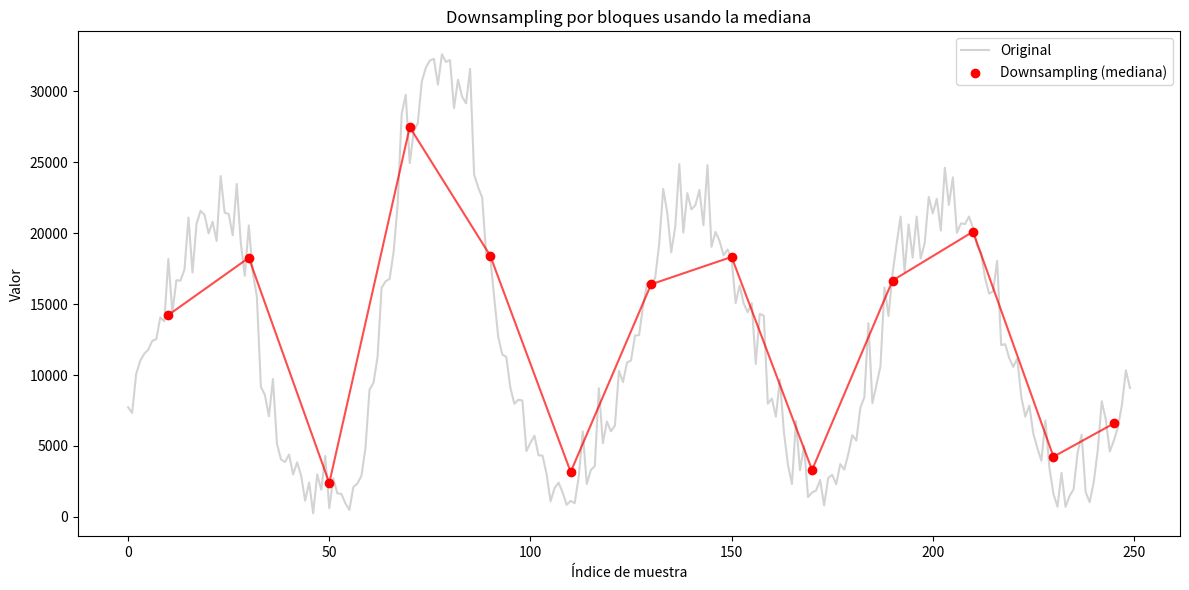

Python code for this plot:
import matplotlib.pyplot as plt
import numpy as np

# Parámetros
BLOCK_SIZE = 20  # Cambia este valor para ajustar la reducción
values = [7729, 7330, 10075, 10998, 11502, 11781, 12413, 12530, 14070, 13789, 18186, 14401, 16691, 16654, 17424, 21104, 17230, 20656, 21584, 21297, 19986, 20808, 19455, 24029, 21455, 21350, 19854, 23476, 19349, 16996, 20546, 17187, 15548, 9179, 8586, 7095, 9718, 5148, 4047, 3873, 4398, 2989, 3848, 2916, 1142, 2427, 250, 2995, 1918, 4297, 617, 2715, 1662, 1621, 960, 500, 2114, 2354, 2900, 4878, 8972, 9460, 11283, 16147, 16617, 16778, 18711, 22036, 28432, 29756, 24944, 27199, 27760, 30706, 31671, 32185, 32290, 30470, 32616, 32075, 32210, 28822, 30823, 29632, 29157, 31585, 24133, 23245, 22516, 18513, 18330, 15450, 12685, 11451, 11280, 9116, 7975, 8263, 8203, 4641, 5232, 5724, 4347, 4319, 3045, 1099, 2035, 2411, 1727, 852, 1134, 966, 2838, 6033, 2319, 3294, 3587, 9076, 5194, 6725, 6032, 6444, 10293, 9507, 10881, 11036, 12789, 12813, 14893, 16465, 16336, 16854, 19249, 23126, 21461, 18657, 20474, 24871, 20046, 22832, 21681, 21978, 23053, 20569, 24801, 19045, 20092, 19470, 18446, 18851, 18210, 15078, 16309, 15055, 14427, 15074, 10776, 14319, 14183, 7984, 8344, 7071, 9675, 5985, 3679, 2321, 6757, 3291, 5003, 1401, 1724, 1857, 2605, 803, 2742, 2971, 2306, 3722, 3332, 4427, 5762, 5383, 7692, 8436, 13660, 8018, 9303, 10626, 16171, 14163, 17161, 19214, 21171, 17274, 20616, 18281, 21171, 18220, 19315, 22558, 21393, 22431, 20186, 24619, 21997, 23938, 20029, 20694, 20648, 21173, 20377, 19147, 18578, 16839, 15735, 15907, 18059, 12111, 12178, 11201, 10577, 11160, 8485, 7065, 7852, 5865, 4856, 3955, 6803, 3444, 1616, 717, 3105, 704, 1473, 1948, 4534, 5800, 1757, 1038, 2435, 4677, 8155, 6870, 4611, 5372, 6304, 7868, 10336, 9091]

# Downsampling por bloques usando la mediana
reduced = []
centers = []
for i in range(0, len(values), BLOCK_SIZE):
    block = values[i:i+BLOCK_SIZE]
    reduced.append(np.median(block))
    centers.append(i + len(block)//2)

# Visualización
plt.figure(figsize=(12, 6))
plt.plot(values, label='Original', color='lightgray')
plt.scatter(centers, reduced, color='red', label='Downsampling (mediana)', zorder=3)
plt.plot(centers, reduced, color='red', alpha=0.7)
plt.title('Downsampling por bloques usando la mediana')
plt.xlabel('Índice de muestra')
plt.ylabel('Valor')
plt.legend()
plt.tight_layout()
plt.show()
